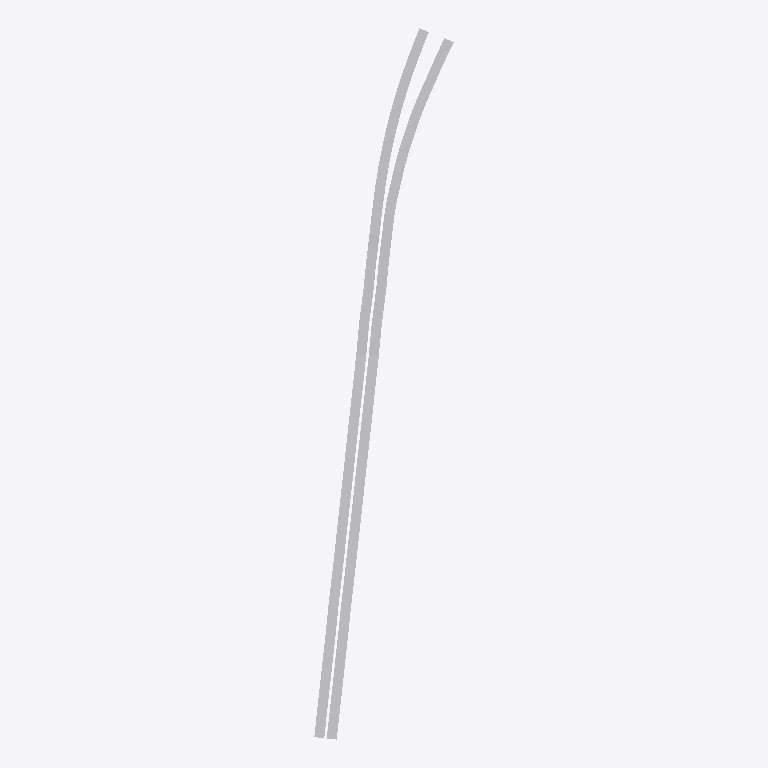
Plan cut of the same IFC building model at storey '标高 1' (level 0.00 m, cut at 1.40 m), seen from above with north up, elements coloured by IFC class: 1 other element (light grey). No cut surface shows.
Extent 222.3 m × 1132.8 m × 46.0 m (x, y, z). Storeys (1): 标高 1 at 0.00 m. Elements (1): 1 IfcBuildingElementProxy.

HEADER;
FILE_DESCRIPTION(('ViewDefinition [CoordinationView_V2.0]'),'2;1');
FILE_NAME('','2021-06-11T17:32:02',(''),(''),'The EXPRESS Data Manager Version 5.02.0100.07 : ','20190327_2315(x64) - Exporter 20.0.0.377 - 备用 UI','');
FILE_SCHEMA(('IFC2X3'));
ENDSEC;
DATA;
#105=IFCPROJECT('3oYIGxy5PBK9vvuVBZBCwZ',#41,'',$,$,'','',(#97),#92);
#134879=IFCSITE('3oYIGxy5PBK9vvuVBZBCwX',#41,'Default',$,$,#134876,$,$,.ELEMENT.,(42,24,53,508911),(-71,-15,-29,-58837),0.0,$,$);
#115=IFCBUILDING('3oYIGxy5PBK9vvuVBZBCwY',#41,'',$,$,#32,$,'',.ELEMENT.,$,$,$);
#124=IFCBUILDINGSTOREY('3oYIGxy5PBK9vvuV8SqpTd',#41,'标高 1',$,'标高:标高 1',#122,$,'标高 1',.ELEMENT.,0.0);
#134844=IFCBUILDINGELEMENTPROXY('3$VzEEtVf7R9XM_LeLrpGk',#41,'桥梁模型:桥梁模型:9609',$,'桥梁模型:桥梁模型',#134842,#134835,'9609',$);
ENDSEC;
